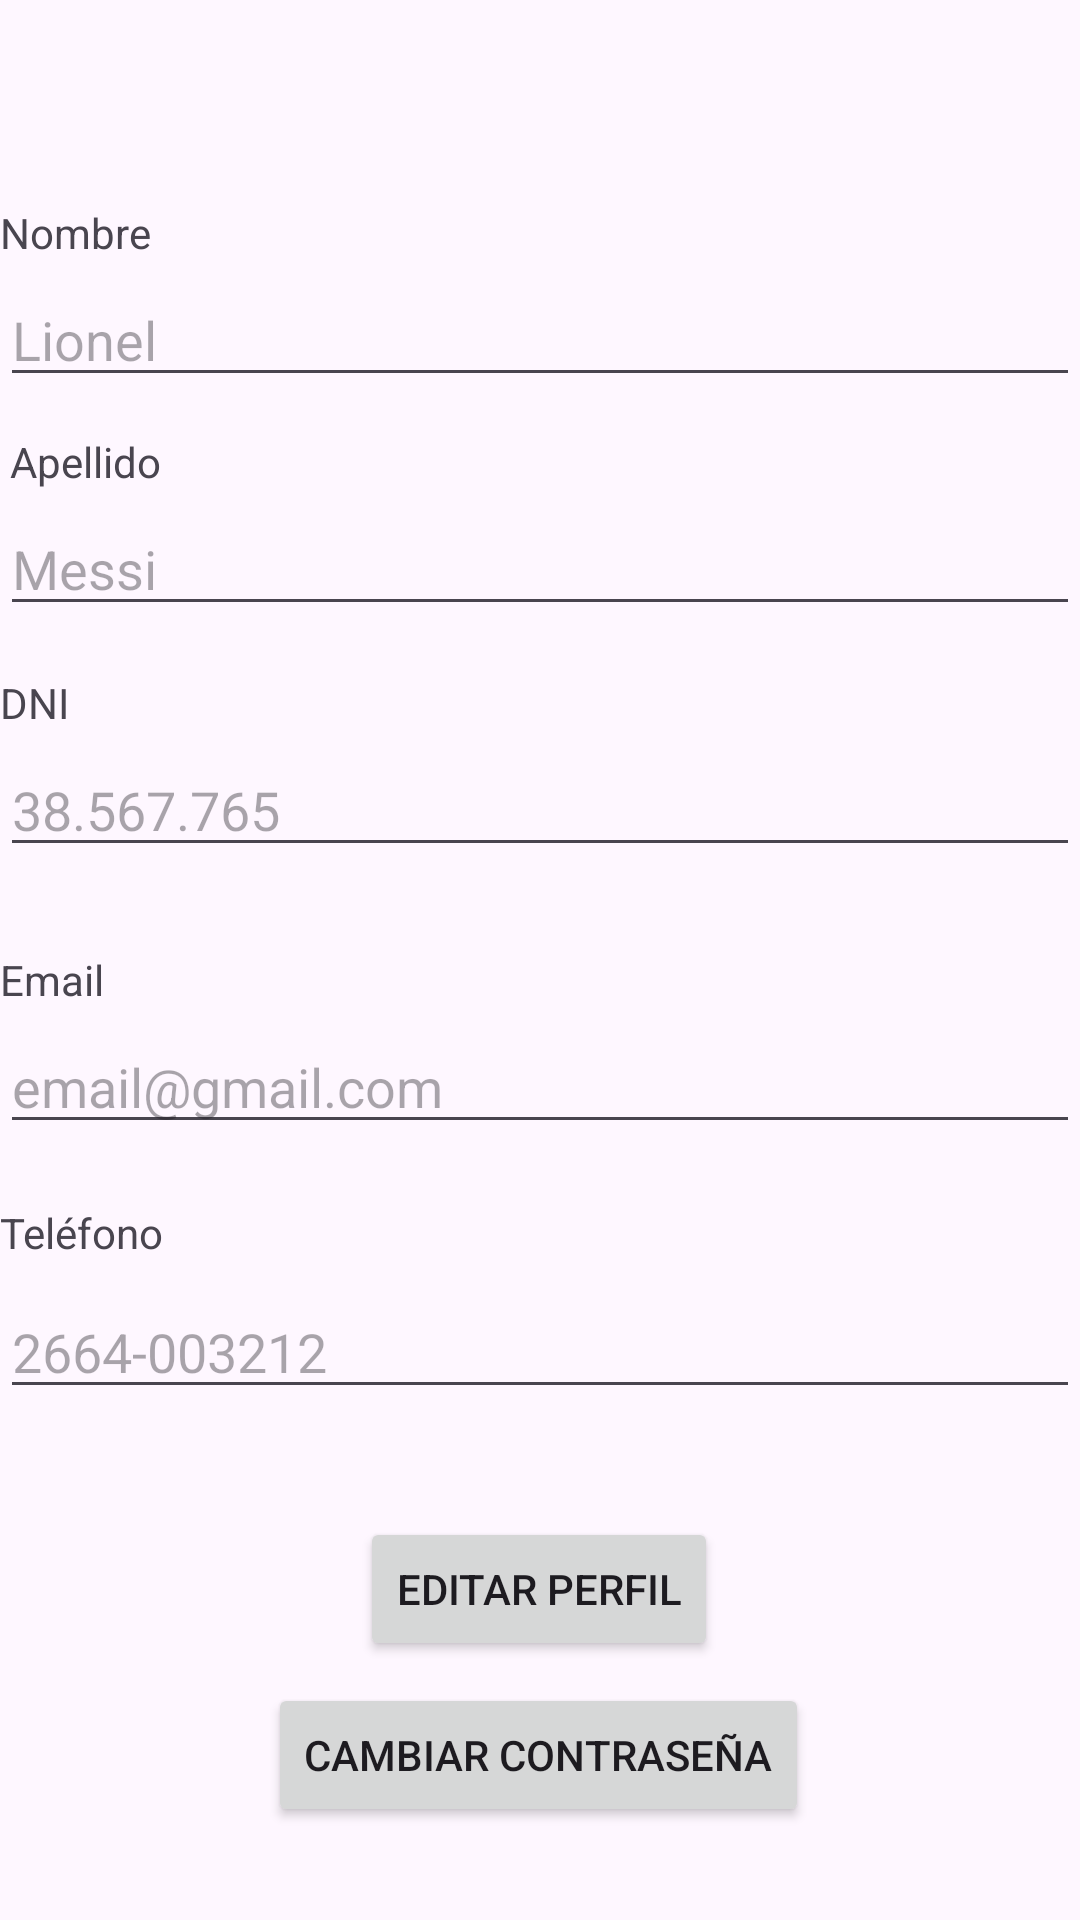

Here is an Android app screen rendered from its layout file. Give the layout XML and the strings, colors and styles it references.
<!-- AndroidManifest.xml: application theme Theme.TP1Retrofit -->
<!-- res/layout/fragment_perfil.xml -->
<?xml version="1.0" encoding="utf-8"?>
<androidx.constraintlayout.widget.ConstraintLayout xmlns:android="http://schemas.android.com/apk/res/android"
    xmlns:app="http://schemas.android.com/apk/res-auto"
    xmlns:tools="http://schemas.android.com/tools"
    android:layout_width="match_parent"
    android:layout_height="match_parent">

    <EditText
        android:id="@+id/etApellido"
        android:layout_width="match_parent"
        android:layout_height="wrap_content"
        android:layout_marginTop="4dp"
        android:ems="10"
        android:hint="Messi"
        android:inputType="text"
        app:layout_constraintEnd_toEndOf="parent"
        app:layout_constraintHorizontal_bias="0.0"
        app:layout_constraintStart_toStartOf="parent"
        app:layout_constraintTop_toBottomOf="@+id/textView4" />

    <EditText
        android:id="@+id/etNombre"
        android:layout_width="match_parent"
        android:layout_height="wrap_content"
        android:layout_marginTop="4dp"
        android:ems="10"
        android:hint="Lionel"
        android:inputType="text"
        app:layout_constraintEnd_toEndOf="parent"
        app:layout_constraintHorizontal_bias="0.0"
        app:layout_constraintStart_toStartOf="parent"
        app:layout_constraintTop_toBottomOf="@+id/textView5" />

    <EditText
        android:id="@+id/etDni"
        android:layout_width="match_parent"
        android:layout_height="wrap_content"
        android:layout_marginTop="4dp"
        android:ems="10"
        android:hint="38.567.765"
        android:inputType="text"
        app:layout_constraintEnd_toEndOf="parent"
        app:layout_constraintHorizontal_bias="1.0"
        app:layout_constraintStart_toStartOf="parent"
        app:layout_constraintTop_toBottomOf="@+id/textView3" />

    <EditText
        android:id="@+id/etEmail"
        android:layout_width="match_parent"
        android:layout_height="wrap_content"
        android:layout_marginTop="4dp"
        android:ems="10"
        android:hint="email@gmail.com"
        android:inputType="text"
        app:layout_constraintEnd_toEndOf="parent"
        app:layout_constraintHorizontal_bias="0.0"
        app:layout_constraintStart_toStartOf="parent"
        app:layout_constraintTop_toBottomOf="@+id/textView2" />

    <EditText
        android:id="@+id/etTelefono"
        android:layout_width="match_parent"
        android:layout_height="wrap_content"
        android:layout_marginTop="8dp"
        android:ems="10"
        android:hint="2664-003212"
        android:inputType="text"
        app:layout_constraintEnd_toEndOf="parent"
        app:layout_constraintHorizontal_bias="0.0"
        app:layout_constraintStart_toStartOf="parent"
        app:layout_constraintTop_toBottomOf="@+id/tvTelefono" />

    <TextView
        android:id="@+id/tvTelefono"
        android:layout_width="wrap_content"
        android:layout_height="wrap_content"
        android:layout_marginTop="20dp"
        android:text="Teléfono"
        app:layout_constraintEnd_toEndOf="parent"
        app:layout_constraintHorizontal_bias="0.0"
        app:layout_constraintStart_toStartOf="parent"
        app:layout_constraintTop_toBottomOf="@+id/etEmail" />

    <TextView
        android:id="@+id/textView2"
        android:layout_width="wrap_content"
        android:layout_height="wrap_content"
        android:layout_marginTop="28dp"
        android:text="Email"
        app:layout_constraintEnd_toEndOf="parent"
        app:layout_constraintHorizontal_bias="0.0"
        app:layout_constraintStart_toStartOf="parent"
        app:layout_constraintTop_toBottomOf="@+id/etDni" />

    <TextView
        android:id="@+id/textView3"
        android:layout_width="wrap_content"
        android:layout_height="wrap_content"
        android:layout_marginTop="16dp"
        android:text="DNI"
        app:layout_constraintEnd_toEndOf="parent"
        app:layout_constraintHorizontal_bias="0.0"
        app:layout_constraintStart_toStartOf="parent"
        app:layout_constraintTop_toBottomOf="@+id/etApellido" />

    <TextView
        android:id="@+id/textView4"
        android:layout_width="wrap_content"
        android:layout_height="wrap_content"
        android:layout_marginTop="12dp"
        android:text="Apellido"
        app:layout_constraintEnd_toEndOf="parent"
        app:layout_constraintHorizontal_bias="0.011"
        app:layout_constraintStart_toStartOf="parent"
        app:layout_constraintTop_toBottomOf="@+id/etNombre" />

    <TextView
        android:id="@+id/textView5"
        android:layout_width="wrap_content"
        android:layout_height="wrap_content"
        android:layout_marginTop="68dp"
        android:text="Nombre"
        app:layout_constraintEnd_toEndOf="parent"
        app:layout_constraintHorizontal_bias="0.0"
        app:layout_constraintStart_toStartOf="parent"
        app:layout_constraintTop_toTopOf="parent" />

    <Button
        android:id="@+id/btnEditarPerfil"
        android:layout_width="wrap_content"
        android:layout_height="wrap_content"
        android:layout_marginTop="36dp"
        android:text="Editar Perfil"
        app:layout_constraintEnd_toEndOf="parent"
        app:layout_constraintHorizontal_bias="0.498"
        app:layout_constraintStart_toStartOf="parent"
        app:layout_constraintTop_toBottomOf="@+id/etTelefono" />

    <Button
        android:id="@+id/btnCambiarPass"
        android:layout_width="wrap_content"
        android:layout_height="wrap_content"
        android:text="Cambiar Contraseña"
        app:layout_constraintBottom_toBottomOf="parent"
        app:layout_constraintEnd_toEndOf="parent"
        app:layout_constraintHorizontal_bias="0.498"
        app:layout_constraintStart_toStartOf="parent"
        app:layout_constraintTop_toBottomOf="@+id/btnEditarPerfil"
        app:layout_constraintVertical_bias="0.19" />
</androidx.constraintlayout.widget.ConstraintLayout>
<!-- resources referenced by this layout -->
<resources>
  <style name="Theme.TP1Retrofit" parent="Base.Theme.TP1Retrofit" />
  <style name="Base.Theme.TP1Retrofit" parent="Theme.Material3.DayNight.NoActionBar">
          
          
      </style>
</resources>
